Image classification data set "экзамен" (Suharick/Neural_networks_and_methods_of_data_analysis on GitHub). Class labels (7): apples, envelopes, houses, ice cream, ice creams, ladders, t-shirts.

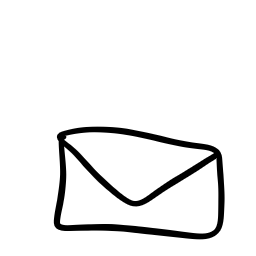
Label: envelopes

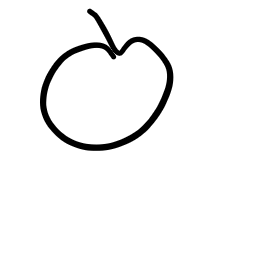
Label: apples

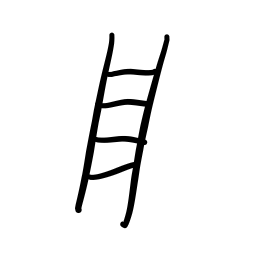
Label: ladders

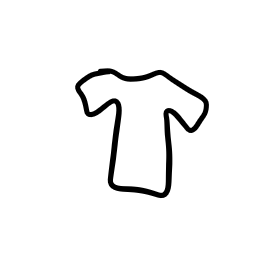
Label: t-shirts

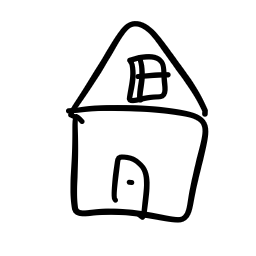
Label: houses

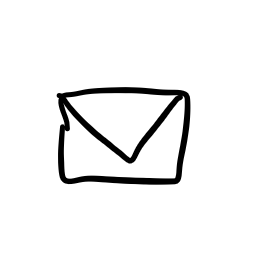
Label: envelopes
